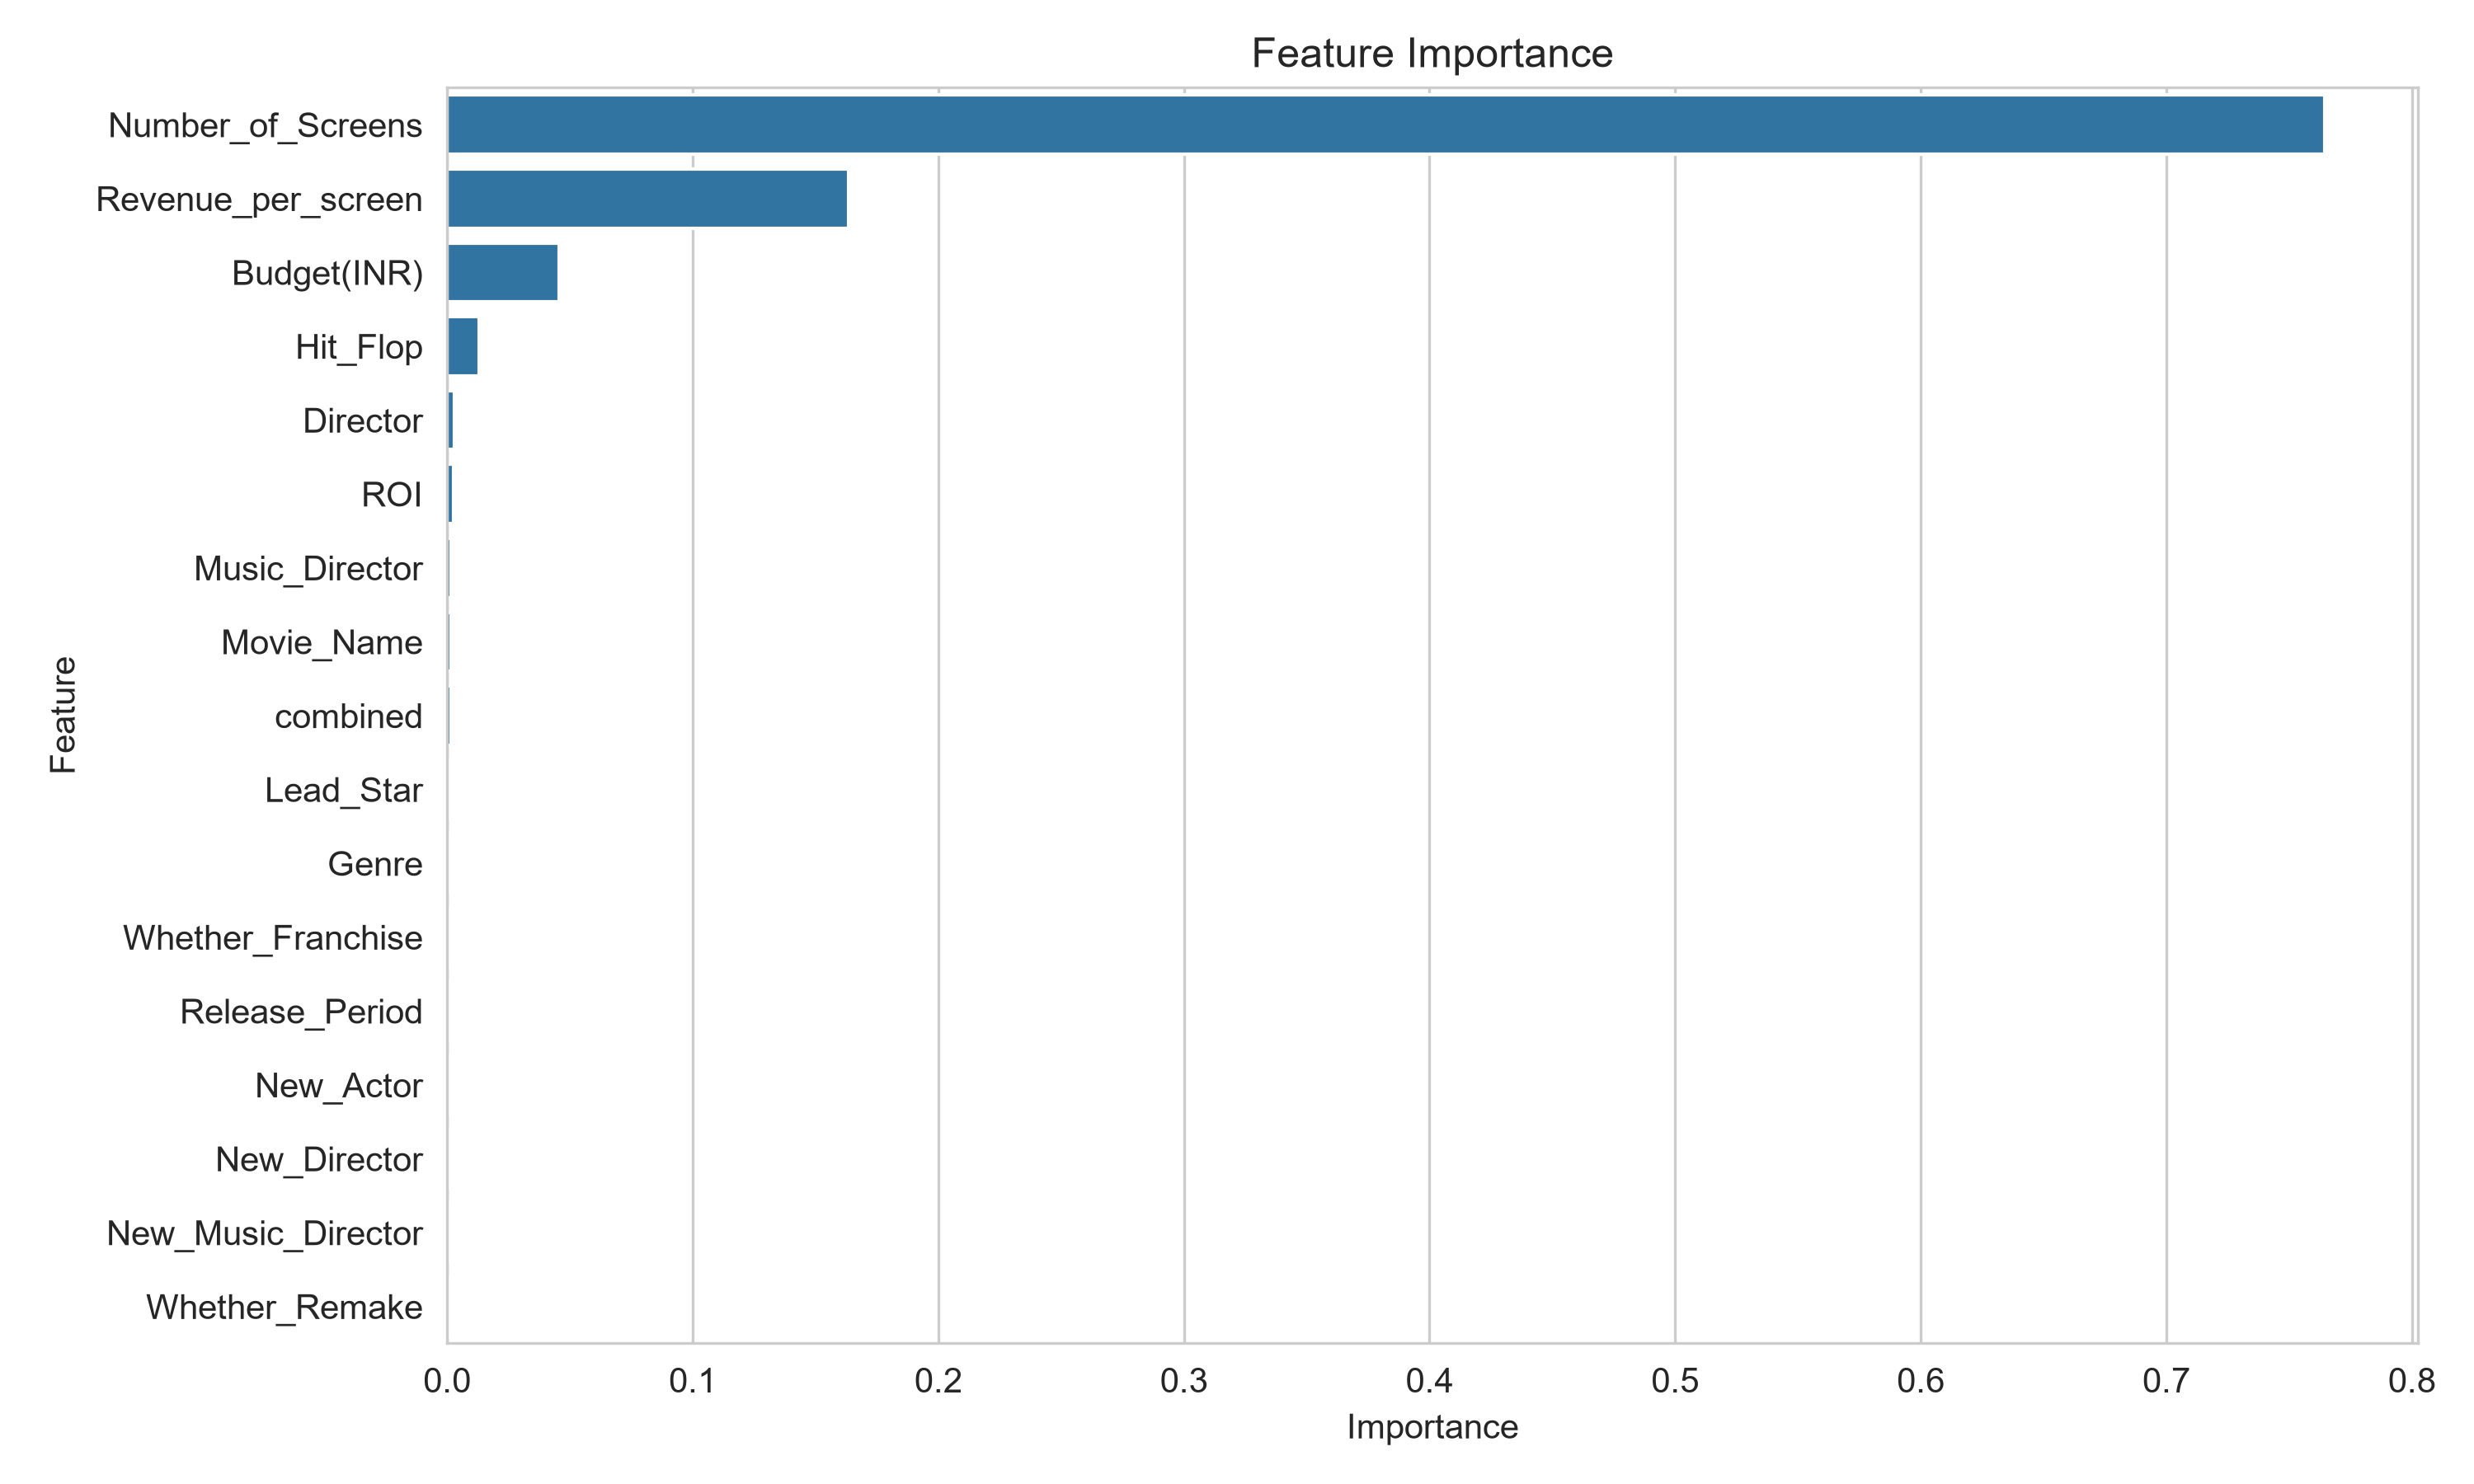

The file beside this chart, header and first rows:
Feature, Importance
Number_of_Screens, 0.7643
Revenue_per_screen, 0.1633
Budget(INR), 0.04556
Hit_Flop, 0.01308
Director, 0.003015
ROI, 0.002673
Music_Director, 0.001595
Movie_Name, 0.001551
combined, 0.001497
Lead_Star, 0.001172
Genre, 0.0007334
Whether_Franchise, 0.0003991
Release_Period, 0.0003233
New_Actor, 0.0002488
New_Director, 0.0001798
New_Music_Director, 0.000165
Whether_Remake, 0.000117
